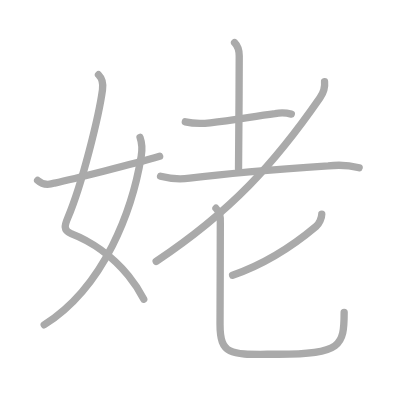
t = 0.00 s
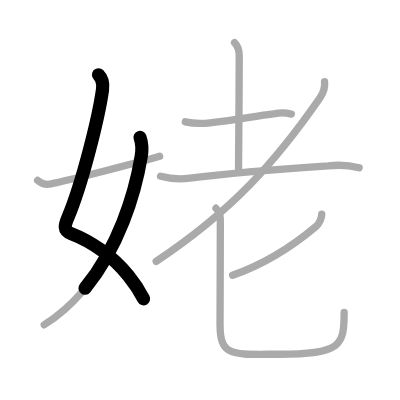
t = 1.75 s
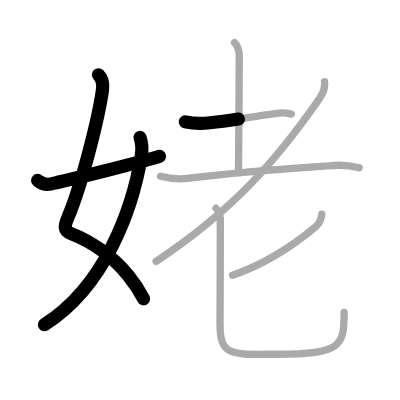
t = 3.50 s
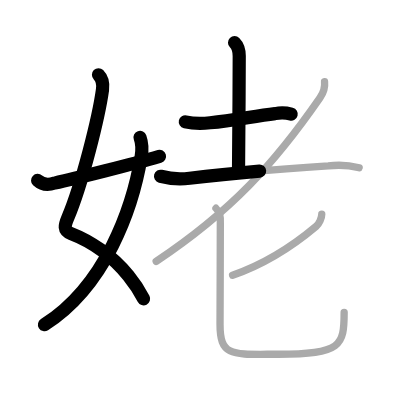
t = 5.50 s
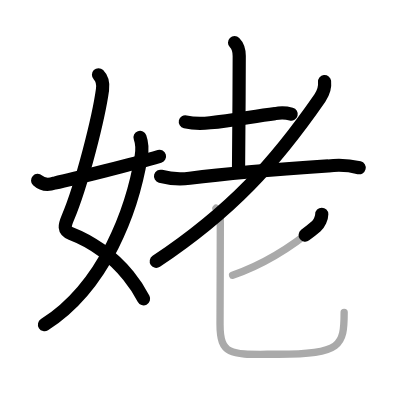
t = 7.25 s
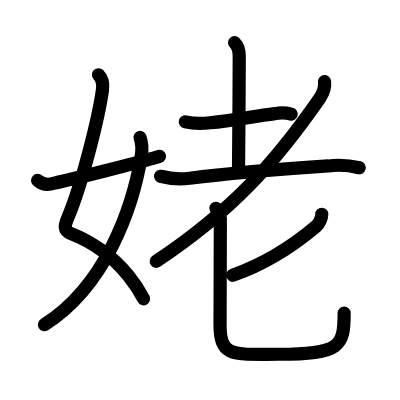
t = 9.00 s

The animated SVG that drew these frames (rendered in a browser with its animation timeline set to each time). Animation: 9 SMIL elements (animate=9); one cycle of 9.00 s.

<?xml version="1.0" standalone="no"?>
<!DOCTYPE svg PUBLIC "-//W3C//DTD SVG 1.1//EN"   "http://www.w3.org/Graphics/SVG/1.1/DTD/svg11.dtd">
<svg width="400px" height="400px"  version="1.1" xmlns="http://www.w3.org/2000/svg">
  <defs>
    <marker id="Triangle" viewBox="0 0 10 10" refX="0" refY="5" markerUnits="strokeWidth" markerWidth="3" style="stroke-opacity:0%;fill:#aaaaaa;" markerHeight="2" orient="auto">
      <path d="M 0 0 L 10 5 L 0 10 z" />
    </marker>
    
    <marker id="Arrow" viewBox="0 0 10 10" refX="5" refY="5" markerUnits="strokeWidth" markerWidth="1.8" style="stroke-opacity:0%;fill:#770000;" markerHeight="2" orient="auto">
      <path d="M 0 4 L 6 4 L 4 1 L 10 5 L 4 9 L 6 6 L 0 6 z" />
        <circle cx="5" cy="5" r="5" />
      </marker>
    
    <marker id="TriangleRed" viewBox="0 0 10 10" refX="0" refY="5" markerUnits="strokeWidth" markerWidth="3" style="stroke-opacity:0%;fill:#CC0000;" markerHeight="2" orient="auto">
      <path d="M 0 0 L 10 5 L 0 10 z" />
    </marker>
    
    <marker id="ArrowRed" viewBox="0 0 10 10" refX="5" refY="5" markerUnits="strokeWidth" markerWidth="1.8" style="stroke-opacity:0%;fill:#CC0000;" markerHeight="2" orient="auto">
      <path d="M 0 4 L 6 4 L 4 1 L 10 5 L 4 9 L 6 6 L 0 6 z" />
        <circle cx="5" cy="5" r="5" />
      </marker>
    
  </defs>
  
  <path style="fill:#ffffff; fill-opacity:100%; fill-rule:evenodd; stroke-width:0;" d="M 0 0 L 400px 0 L 400px 400px L 0 400px L 0 0" />

  <g transform="scale(3.6697247706422 3.6697247706422)">
<path style="fill:none; fill-opacity:0%; fill-rule:evenodd; stroke:#aaaaaa; stroke-opacity:100%; stroke-width: 1.5pt; stroke-linejoin:round; stroke-linecap:round;" d="M26.84 20.37c0.91 0.91 1.31 2.48 1.09 4.09c-0.98 7.2-5.52 25.65-9.49 34.99c-0.8 1.89-1.26 3.35 0.93 4.2c5.16 1.98 11.08 5.92 15.63 11.48c1.58 1.93 3 4.07 4.17 6.38"></path>
<path style="fill:none; fill-opacity:0%; fill-rule:evenodd; stroke:#aaaaaa; stroke-opacity:100%; stroke-width: 1.5pt; stroke-linejoin:round; stroke-linecap:round;" d="M38.16 37.44c0.44 1.24 0.61 3.44 0.32 5.18C36.15 56.75 28.7 77.98 12.05 88.5"></path>
<path style="fill:none; fill-opacity:0%; fill-rule:evenodd; stroke:#aaaaaa; stroke-opacity:100%; stroke-width: 1.5pt; stroke-linejoin:round; stroke-linecap:round;" d="M10.25 49.16c1.46 1.36 3 1.27 4.62 0.73c5.35-1.16 21.45-5.21 28.63-7.3"></path>
<path style="fill:none; fill-opacity:0%; fill-rule:evenodd; stroke:#aaaaaa; stroke-opacity:100%; stroke-width: 1.5pt; stroke-linejoin:round; stroke-linecap:round;" d="M50.5 33.2c2.78 0.63 4.27 0.52 6.76 0.26c6.46-0.66 11.92-1.8 17.7-2.5c1.48-0.29 2.95-0.25 4.42 0.13"></path>
<path style="fill:none; fill-opacity:0%; fill-rule:evenodd; stroke:#aaaaaa; stroke-opacity:100%; stroke-width: 1.5pt; stroke-linejoin:round; stroke-linecap:round;" d="M63.92 11.62c0.92 0.92 1.27 2.26 1.27 3.64C65.19 25.38 65 42.96 65 46"></path>
<path style="fill:none; fill-opacity:0%; fill-rule:evenodd; stroke:#aaaaaa; stroke-opacity:100%; stroke-width: 1.5pt; stroke-linejoin:round; stroke-linecap:round;" d="M43.75 48.03c2.64 0.7 5.28 0.86 7.93 0.53c10.3-1.28 20.79-2.18 37.78-3.34c2.82-0.36 5.62-0.2 8.41 0.49"></path>
<path style="fill:none; fill-opacity:0%; fill-rule:evenodd; stroke:#aaaaaa; stroke-opacity:100%; stroke-width: 1.5pt; stroke-linejoin:round; stroke-linecap:round;" d="M88.44 22.23c0.13 1.17-0.3 3.06-1.26 4.45c-12.32 17.81-24.17 30.9-44.62 44.54"></path>
<path style="fill:none; fill-opacity:0%; fill-rule:evenodd; stroke:#aaaaaa; stroke-opacity:100%; stroke-width: 1.5pt; stroke-linejoin:round; stroke-linecap:round;" d="M87.68 58.39c0 0.99-0.69 2.57-1.54 3.29C80.17 66.7 71.8 72.08 63.38 75"></path>
<path style="fill:none; fill-opacity:0%; fill-rule:evenodd; stroke:#aaaaaa; stroke-opacity:100%; stroke-width: 1.5pt; stroke-linejoin:round; stroke-linecap:round;" d="M58.85 56.75c1.01 1.01 1.31 2.69 1.19 4.21c0 6.25-0.08 24.49-0.08 27.5c0 8.97 3.54 8.07 15.94 8.07c17.09 0 17.88-2.28 17.88-11.42"></path>

<path style="fill:none; fill-opacity:0%; fill-rule:evenodd; stroke:#000000; stroke-opacity:100%; stroke-width: 2.7pt; stroke-linejoin:round; stroke-linecap:round;" d="M26.84 20.37c0.91 0.91 1.31 2.48 1.09 4.09c-0.98 7.2-5.52 25.65-9.49 34.99c-0.8 1.89-1.26 3.35 0.93 4.2c5.16 1.98 11.08 5.92 15.63 11.48c1.58 1.93 3 4.07 4.17 6.38" pathLength="100" stroke-dashoffset="100" stroke-dasharray="100 105"><animate id="dashAnim1" attributeName="stroke-dashoffset" from="100" to="0" dur="1s" calcMode="linear" fill="freeze"/></path>
<path style="fill:none; fill-opacity:0%; fill-rule:evenodd; stroke:#000000; stroke-opacity:100%; stroke-width: 2.7pt; stroke-linejoin:round; stroke-linecap:round;" d="M38.16 37.44c0.44 1.24 0.61 3.44 0.32 5.18C36.15 56.75 28.7 77.98 12.05 88.5" pathLength="100" stroke-dashoffset="100" stroke-dasharray="100 105"><animate id="dashAnim2" attributeName="stroke-dashoffset" from="100" to="0" dur="1s" calcMode="linear" begin="dashAnim1.end" fill="freeze"/></path>
<path style="fill:none; fill-opacity:0%; fill-rule:evenodd; stroke:#000000; stroke-opacity:100%; stroke-width: 2.7pt; stroke-linejoin:round; stroke-linecap:round;" d="M10.25 49.16c1.46 1.36 3 1.27 4.62 0.73c5.35-1.16 21.45-5.21 28.63-7.3" pathLength="100" stroke-dashoffset="100" stroke-dasharray="100 105"><animate id="dashAnim3" attributeName="stroke-dashoffset" from="100" to="0" dur="1s" calcMode="linear" begin="dashAnim2.end" fill="freeze"/></path>
<path style="fill:none; fill-opacity:0%; fill-rule:evenodd; stroke:#000000; stroke-opacity:100%; stroke-width: 2.7pt; stroke-linejoin:round; stroke-linecap:round;" d="M50.5 33.2c2.78 0.63 4.27 0.52 6.76 0.26c6.46-0.66 11.92-1.8 17.7-2.5c1.48-0.29 2.95-0.25 4.42 0.13" pathLength="100" stroke-dashoffset="100" stroke-dasharray="100 105"><animate id="dashAnim4" attributeName="stroke-dashoffset" from="100" to="0" dur="1s" calcMode="linear" begin="dashAnim3.end" fill="freeze"/></path>
<path style="fill:none; fill-opacity:0%; fill-rule:evenodd; stroke:#000000; stroke-opacity:100%; stroke-width: 2.7pt; stroke-linejoin:round; stroke-linecap:round;" d="M63.92 11.62c0.92 0.92 1.27 2.26 1.27 3.64C65.19 25.38 65 42.96 65 46" pathLength="100" stroke-dashoffset="100" stroke-dasharray="100 105"><animate id="dashAnim5" attributeName="stroke-dashoffset" from="100" to="0" dur="1s" calcMode="linear" begin="dashAnim4.end" fill="freeze"/></path>
<path style="fill:none; fill-opacity:0%; fill-rule:evenodd; stroke:#000000; stroke-opacity:100%; stroke-width: 2.7pt; stroke-linejoin:round; stroke-linecap:round;" d="M43.75 48.03c2.64 0.7 5.28 0.86 7.93 0.53c10.3-1.28 20.79-2.18 37.78-3.34c2.82-0.36 5.62-0.2 8.41 0.49" pathLength="100" stroke-dashoffset="100" stroke-dasharray="100 105"><animate id="dashAnim6" attributeName="stroke-dashoffset" from="100" to="0" dur="1s" calcMode="linear" begin="dashAnim5.end" fill="freeze"/></path>
<path style="fill:none; fill-opacity:0%; fill-rule:evenodd; stroke:#000000; stroke-opacity:100%; stroke-width: 2.7pt; stroke-linejoin:round; stroke-linecap:round;" d="M88.44 22.23c0.13 1.17-0.3 3.06-1.26 4.45c-12.32 17.81-24.17 30.9-44.62 44.54" pathLength="100" stroke-dashoffset="100" stroke-dasharray="100 105"><animate id="dashAnim7" attributeName="stroke-dashoffset" from="100" to="0" dur="1s" calcMode="linear" begin="dashAnim6.end" fill="freeze"/></path>
<path style="fill:none; fill-opacity:0%; fill-rule:evenodd; stroke:#000000; stroke-opacity:100%; stroke-width: 2.7pt; stroke-linejoin:round; stroke-linecap:round;" d="M87.68 58.39c0 0.99-0.69 2.57-1.54 3.29C80.17 66.7 71.8 72.08 63.38 75" pathLength="100" stroke-dashoffset="100" stroke-dasharray="100 105"><animate id="dashAnim8" attributeName="stroke-dashoffset" from="100" to="0" dur="1s" calcMode="linear" begin="dashAnim7.end" fill="freeze"/></path>
<path style="fill:none; fill-opacity:0%; fill-rule:evenodd; stroke:#000000; stroke-opacity:100%; stroke-width: 2.7pt; stroke-linejoin:round; stroke-linecap:round;" d="M58.85 56.75c1.01 1.01 1.31 2.69 1.19 4.21c0 6.25-0.08 24.49-0.08 27.5c0 8.97 3.54 8.07 15.94 8.07c17.09 0 17.88-2.28 17.88-11.42" pathLength="100" stroke-dashoffset="100" stroke-dasharray="100 105"><animate id="dashAnim9" attributeName="stroke-dashoffset" from="100" to="0" dur="1s" calcMode="linear" begin="dashAnim8.end" fill="freeze"/></path>

</g>

</svg>  
          
